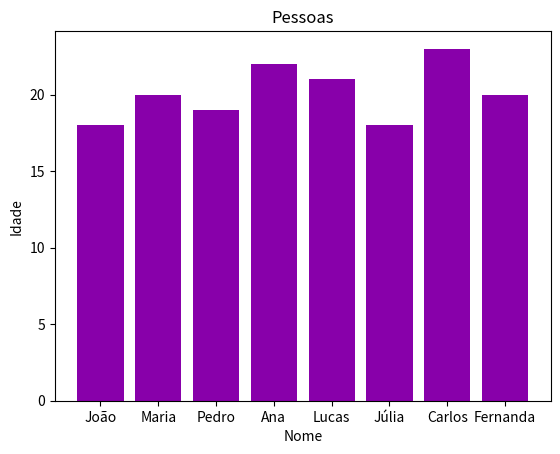

The matplotlib source for this figure:
import pandas as p
import matplotlib.pyplot as mpl

pessoas = {
    'Nome': ['João', 'Maria', 'Pedro', 'Ana', 'Lucas', 'Júlia', 'Carlos', 'Fernanda'],
    'Idade': [18, 20, 19, 22, 21, 18, 23, 20]
}

df = p.DataFrame(pessoas)
mpl.bar(df['Nome'], df['Idade'], color='#8800aa')
mpl.title('Pessoas')
mpl.xlabel('Nome')
mpl.ylabel('Idade')

print(df)
print(df.head(5))
df.info()
mpl.show()
